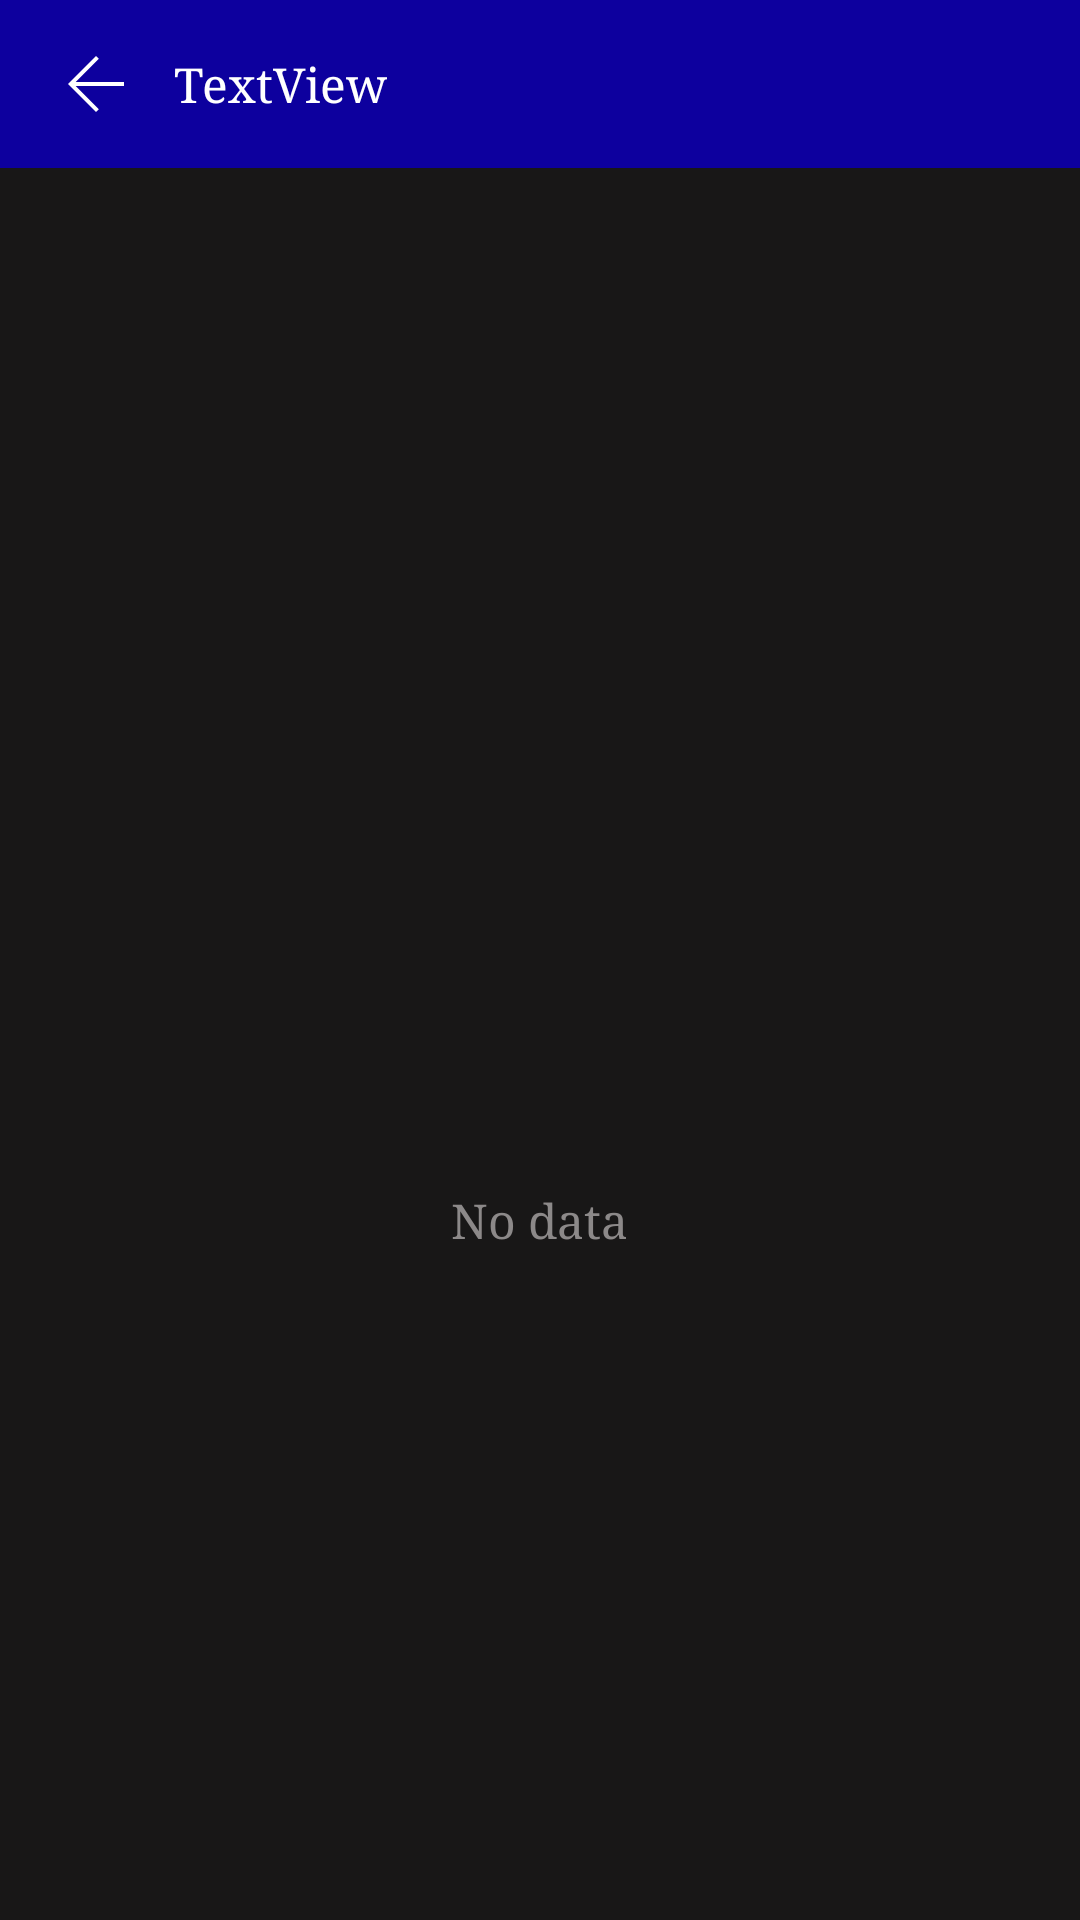

Layout XML and referenced resources for this Android screen:
<!-- AndroidManifest.xml: application theme AppTheme -->
<!-- res/layout/activity_show_history_record.xml -->
<?xml version="1.0" encoding="utf-8"?>
<androidx.constraintlayout.widget.ConstraintLayout xmlns:android="http://schemas.android.com/apk/res/android"
    xmlns:app="http://schemas.android.com/apk/res-auto"
    xmlns:tools="http://schemas.android.com/tools"
    android:layout_width="match_parent"
    android:layout_height="match_parent"
    android:background="@color/black"
    tools:context=".show_history_record">


    <LinearLayout
        android:layout_width="match_parent"
        android:layout_height="0dp"
        app:layout_constraintBottom_toBottomOf="parent"
        app:layout_constraintEnd_toEndOf="parent"
        app:layout_constraintHorizontal_bias="0.5"
        android:layout_margin="@dimen/_16sdp"
        app:layout_constraintStart_toStartOf="parent"
        app:layout_constraintTop_toBottomOf="@+id/toolbar2">

        <androidx.recyclerview.widget.RecyclerView
            android:id="@+id/recycler_view"
            android:layout_width="match_parent"
            android:layout_height="match_parent" />
    </LinearLayout>

    <androidx.appcompat.widget.Toolbar
        android:id="@+id/toolbar2"
        android:layout_width="match_parent"
        android:layout_height="wrap_content"
        android:background="?attr/colorPrimary"
        android:minHeight="?attr/actionBarSize"
        android:theme="?attr/actionBarTheme"
        app:layout_constraintEnd_toEndOf="parent"
        app:layout_constraintHorizontal_bias="0.5"
        app:layout_constraintStart_toStartOf="parent"
        app:layout_constraintTop_toTopOf="parent">

        <LinearLayout
            android:layout_width="match_parent"
            android:layout_height="match_parent"
            android:gravity="center_vertical"
            android:orientation="horizontal">

            <ImageView
                android:id="@+id/backarrow"
                android:layout_width="32dp"
                android:layout_height="32dp"
                android:src="@drawable/arrow_back"
                app:tint="@color/white" />

            <TextView
                android:id="@+id/titletext"
                android:layout_width="wrap_content"
                android:layout_height="wrap_content"
                android:layout_marginStart="10dp"
                android:text="TextView"
                android:textColor="@color/white"
                android:textSize="16dp" />
        </LinearLayout>

    </androidx.appcompat.widget.Toolbar>

    <LinearLayout
        android:id="@+id/nodatafound"
        android:layout_width="wrap_content"
        android:layout_height="wrap_content"
        android:orientation="vertical"
        android:gravity="center"
        app:layout_constraintBottom_toBottomOf="parent"
        app:layout_constraintEnd_toEndOf="parent"
        app:layout_constraintStart_toStartOf="parent"
        app:layout_constraintTop_toTopOf="@+id/toolbar2">

        <ImageView
            android:id="@+id/imageView8"
            android:layout_width="150dp"
            android:layout_height="150dp"
            app:layout_constraintBottom_toBottomOf="parent"
            app:layout_constraintEnd_toEndOf="parent"
            app:layout_constraintHorizontal_bias="0.498"
            app:layout_constraintStart_toStartOf="parent"
            app:layout_constraintTop_toBottomOf="@+id/toolbar2"
            app:layout_constraintVertical_bias="0.514"
            app:srcCompat="@drawable/empty_box" />

        <TextView
            android:id="@+id/textView14"
            android:layout_width="wrap_content"
            android:layout_height="wrap_content"
            android:layout_marginTop="23dp"
            android:text="No data"
            android:textColor="#8C8989"
            android:textSize="16sp"
            app:layout_constraintEnd_toEndOf="@+id/imageView8"
            app:layout_constraintStart_toStartOf="@+id/imageView8"
            app:layout_constraintTop_toBottomOf="@+id/imageView8" />

    </LinearLayout>



</androidx.constraintlayout.widget.ConstraintLayout>
<!-- resources referenced by this layout -->
<resources>
  <color name="black">#181717</color>
  <color name="white">#FFFFFFFF</color>
  <!-- drawable arrow_back (drawable) -->
  <vector xmlns:android="http://schemas.android.com/apk/res/android"
      android:width="32dp"
      android:height="32dp"
      android:autoMirrored="true"
      android:tint="?attr/colorControlNormal"
      android:viewportWidth="960"
      android:viewportHeight="960">
      <path
          android:fillColor="@android:color/white"
          android:pathData="M276.85,500L508.54,731.69L480,760L200,480L480,200L508.54,228.31L276.85,460L760,460L760,500L276.85,500Z" />
  </vector>
  <style name="AppTheme" parent="Theme.AppCompat.DayNight.NoActionBar">
          <item name="android:fontFamily">serif</item>
  
          <item name="colorPrimary">@color/primarycolor</item>
          <item name="colorPrimaryVariant">@color/secoundarycolor</item>
          <item name="colorOnPrimary">#8F002F</item>
          <item name="colorOnSurface">@color/white</item>
  
  
  
      </style>
  <color name="primarycolor">#0d009e</color>
  <color name="secoundarycolor">#07014A</color>
</resources>
